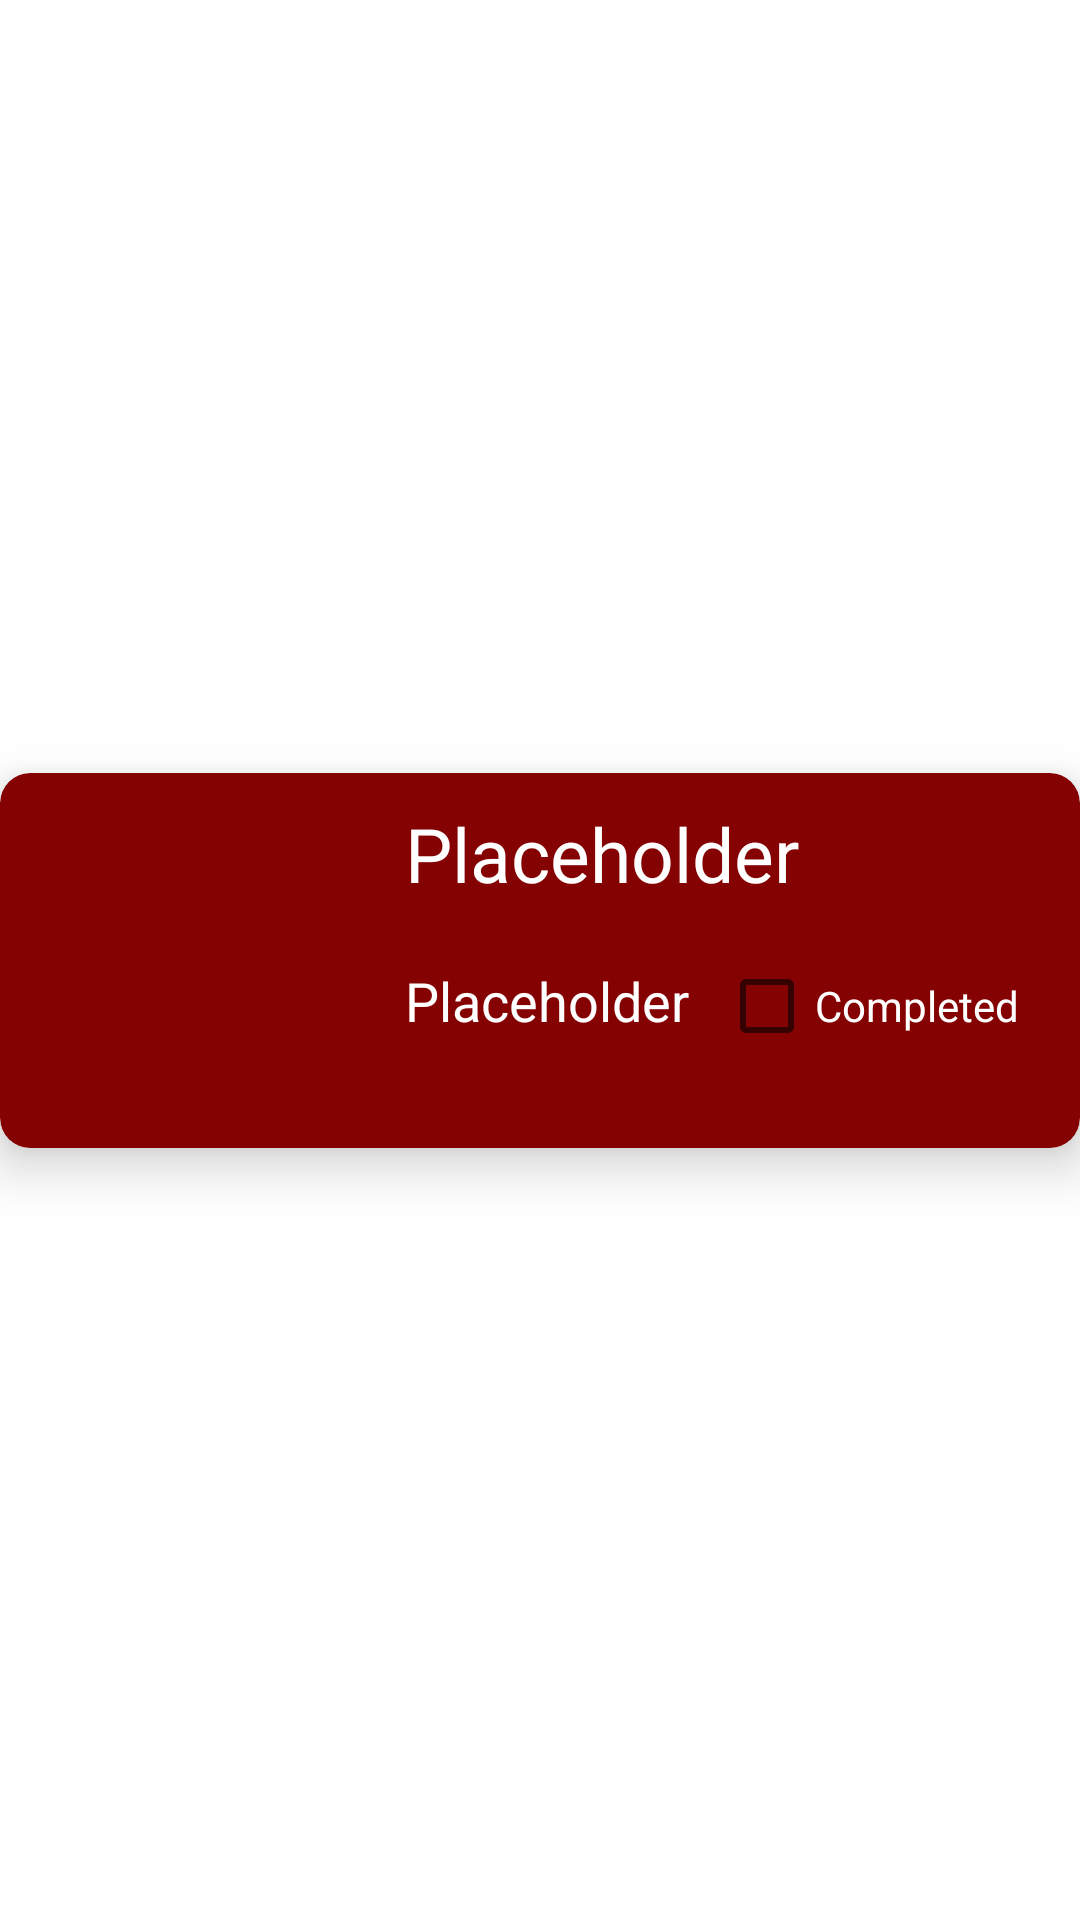

The Android layout XML behind this screen, and the referenced resources:
<!-- AndroidManifest.xml: application theme Theme.SpellBooks -->
<!-- res/layout/recyclerview_book_items.xml -->
<?xml version="1.0" encoding="utf-8"?>
<androidx.constraintlayout.widget.ConstraintLayout xmlns:android="http://schemas.android.com/apk/res/android"
    xmlns:app="http://schemas.android.com/apk/res-auto"
    xmlns:tools="http://schemas.android.com/tools"
    android:layout_width="match_parent"
    android:layout_height="wrap_content"
    android:layout_marginTop="5dp"
    android:layout_marginStart="2dp"
    android:layout_marginEnd="2dp">


    <androidx.cardview.widget.CardView
        android:layout_width="match_parent"
        android:layout_height="wrap_content"
        android:backgroundTint="#850202"
        app:cardCornerRadius="10dp"
        app:cardElevation="10dp"
        app:layout_constraintBottom_toBottomOf="parent"
        app:layout_constraintEnd_toEndOf="parent"
        app:layout_constraintStart_toStartOf="parent"
        app:layout_constraintTop_toTopOf="parent">

        <LinearLayout
            android:layout_width="match_parent"
            android:layout_height="match_parent">

            <ImageView
                android:id="@+id/ivListBookImage"
                android:layout_width="125dp"
                android:layout_height="125dp"
                android:contentDescription="@string/an_image_of_the_book_being_shown"
                app:srcCompat="@drawable/ic_launcher_foreground" />


            <LinearLayout
                android:layout_width="match_parent"
                android:layout_height="match_parent"
                android:orientation="vertical">

                <TextView
                    android:id="@+id/tvListBookTitle"
                    android:layout_width="match_parent"
                    android:layout_height="wrap_content"
                    android:paddingStart="10dp"
                    android:paddingTop="10dp"
                    android:paddingEnd="10dp"
                    android:paddingBottom="10dp"
                    android:text="@string/placeholder"
                    android:textColor="@color/white"
                    android:textSize="25sp" />

                <LinearLayout
                    android:layout_width="match_parent"
                    android:layout_height="match_parent"
                    android:orientation="horizontal">

                    <TextView
                        android:id="@+id/tvListBookAuthor"
                        android:layout_width="wrap_content"
                        android:layout_height="wrap_content"
                        android:paddingStart="10dp"
                        android:paddingTop="10dp"
                        android:paddingEnd="10dp"
                        android:paddingBottom="10dp"
                        android:text="@string/placeholder"
                        android:textColor="@color/white"
                        android:textSize="18sp" />

                    <CheckBox
                        android:id="@+id/cbBookRead"
                        android:layout_width="wrap_content"
                        android:layout_height="48dp"
                        android:text="@string/book_read"
                        android:textColor="@color/white" />
                </LinearLayout>
            </LinearLayout>
        </LinearLayout>
    </androidx.cardview.widget.CardView>


</androidx.constraintlayout.widget.ConstraintLayout>
<!-- resources referenced by this layout -->
<resources>
  <color name="white">#FFFFFFFF</color>
  <string name="an_image_of_the_book_being_shown">An image of the book being shown</string>
  <string name="book_read">Completed</string>
  <string name="placeholder">Placeholder</string>
  <style name="Theme.SpellBooks" parent="Theme.MaterialComponents.DayNight.DarkActionBar">
          
          <item name="colorPrimary">@color/deep_red</item>
          <item name="colorPrimaryVariant">@color/black</item>
          <item name="colorOnPrimary">@color/white</item>
          
          <item name="colorSecondary">@color/teal_200</item>
          <item name="colorSecondaryVariant">@color/teal_700</item>
          <item name="colorOnSecondary">@color/black</item>
          
          <item name="android:statusBarColor">?attr/colorPrimaryVariant</item>
          
      </style>
  <color name="deep_red">#750202</color>
  <color name="black">#FF000000</color>
  <color name="teal_200">#FF03DAC5</color>
  <color name="teal_700">#FF018786</color>
</resources>
